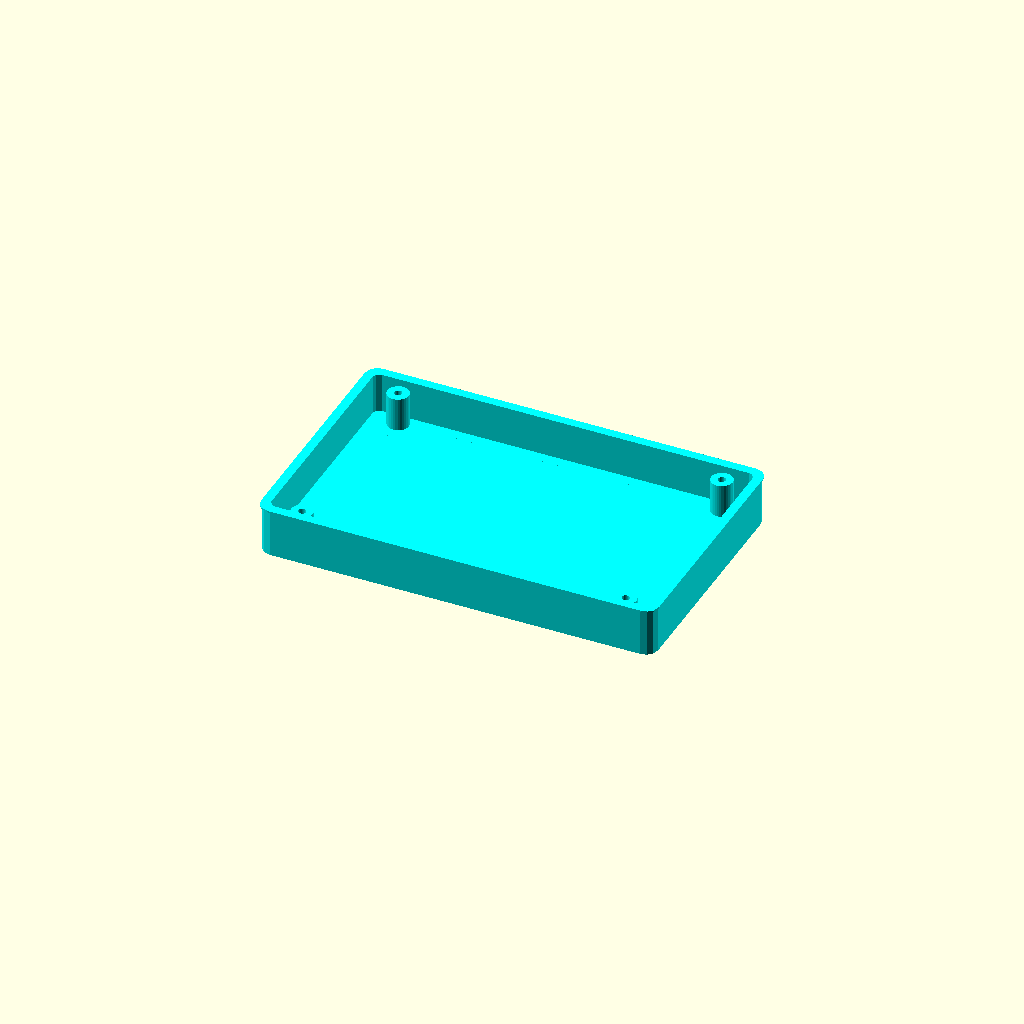
Cell 1: rendered with the file's own defaults.
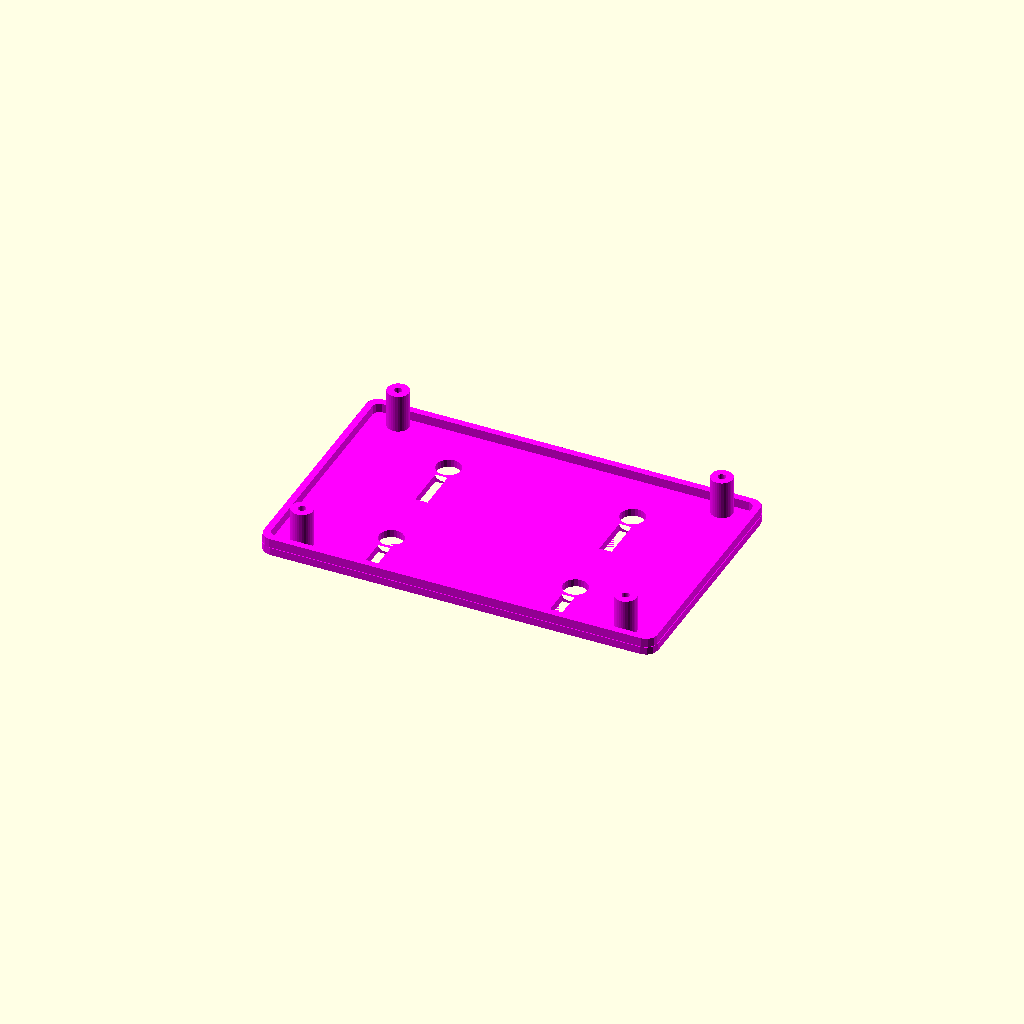
Cell 2: part = "back" (everything else at default).
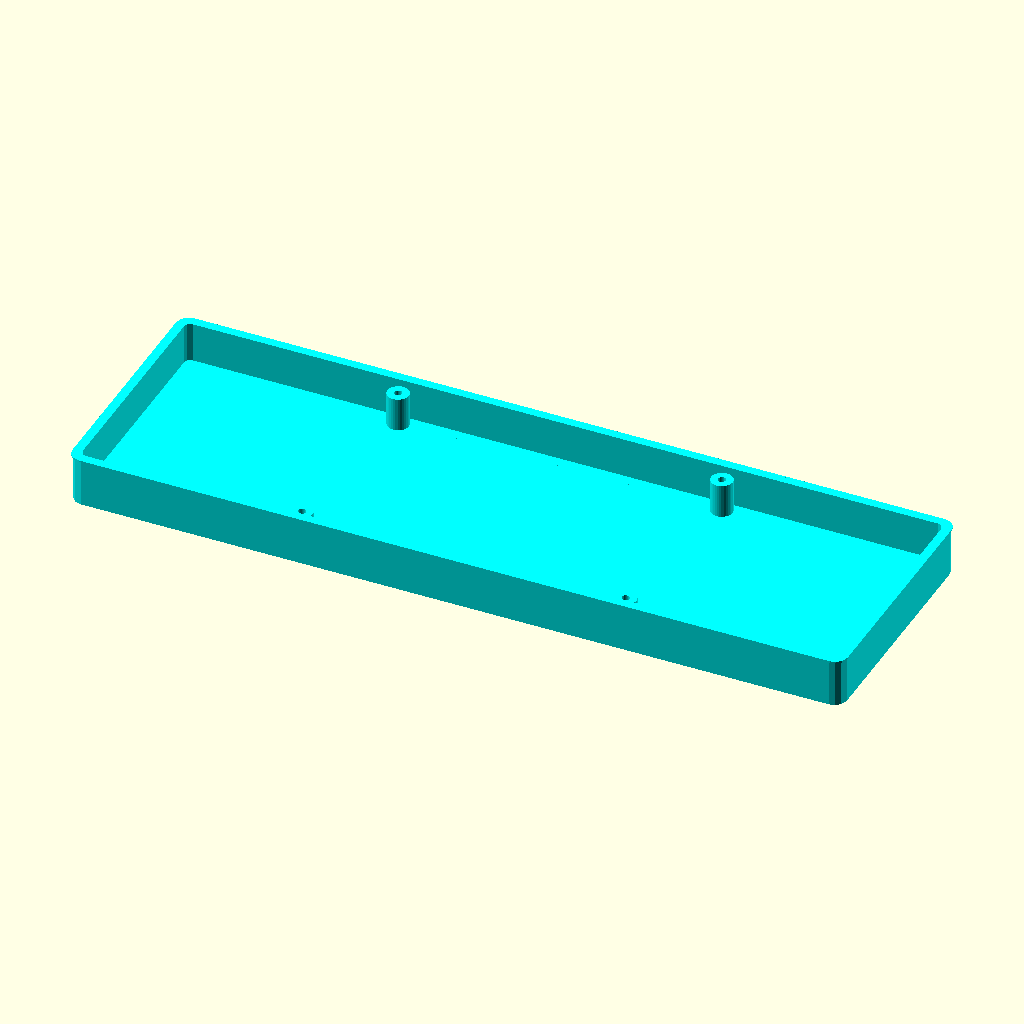
Cell 3: pcb_w = 246 (everything else at default).
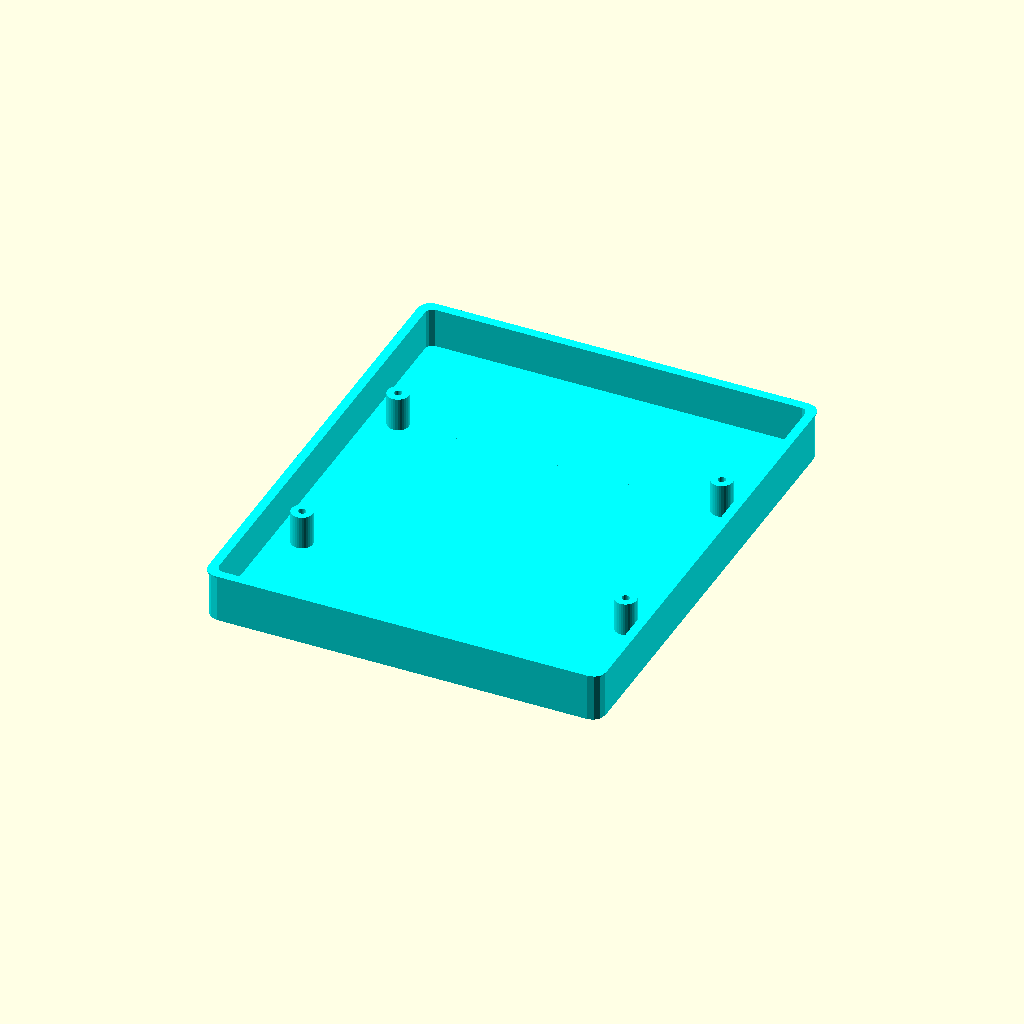
Cell 4 — pcb_h set to 148, the other parameters unchanged.
All cells are drawn from one camera (rotation 55°, 0°, 25°, orthographic, colour scheme Cornfield), so only the parameter changes between them.
Source of the model, openscad/sunton-4827s043-desk-monitor.scad:
/*
 * Sunton ESP32-4827S043 Desk Monitor Enclosure
 * --------------------------------------------
 * Parametric three-piece enclosure :
 *  - front case (bezel + PCB pocket + USB cutout)
 *  - back cover (flat, wall-mount keyholes, screw posts)
 *  - desk stand (separate wedge, screws into back cover)
 *
 * PCB reference (from manufacturer datasheet):
 *   - PCB : 123.0 x 74.0 x 1.6 mm
 *   - LCD module : 105.5 x 67.2 mm
 *   - Active area : 95.04 x 53.86 mm
 *   - Mounting holes : 4 x D3.2, entraxe 105.5 x 67.2 mm
 *
 * User-specific constraint :
 *   - USB-C port on the side, vertically centered.
 */

// ---------- Rendering toggle ----------
part = "front";    // [front, back, stand, all]

// ---------- PCB dimensions ----------
pcb_w       = 123.0;
pcb_h       = 74.0;
pcb_t       = 1.6;

// ---------- Screen ----------
mod_w       = 105.5;      // LCD module width
mod_h       = 67.2;       // LCD module height
active_w    = 95.04;
active_h    = 53.86;

// ---------- Mounting holes ----------
hole_dx     = 105.5;
hole_dy     = 67.2;
hole_d      = 3.2;
hole_r      = hole_d / 2;

// ---------- Enclosure parameters ----------
wall        = 2.5;
tol         = 0.4;        // play around PCB
body_d      = 16.0;       // depth of front case
front_t     = 3.0;        // thickness of front bezel

usb_w       = 13.0;       // USB-C cutout width
usb_h       = 6.0;        // USB-C cutout height
usb_side    = "left";     // [left, right]
usb_y       = pcb_h / 2;  // vertically centered

screw_d     = 2.5;        // self-tapping screw
boss_d      = 7.0;
back_t      = 2.5;

// ---------- Desk stand parameters ----------
stand_w     = 90.0;
stand_d     = 45.0;
stand_h_back= 22.0;       // high side
stand_h_front= 5.0;       // low side
stand_angle = atan((stand_h_back - stand_h_front) / stand_d);

// ---------- Computed ----------
body_w      = pcb_w + 2*wall + 2*tol;
body_h      = pcb_h + 2*wall + 2*tol;
pocket_w    = pcb_w + 2*tol;
pocket_h    = pcb_h + 2*tol;
pocket_d    = body_d - front_t;

// ---------- Helpers ----------
module rounded_rect(w, h, r) {
    offset(r = r) offset(delta = -r) square([w, h], center = true);
}

module front_case() {
    difference() {
        union() {
            // Main body
            linear_extrude(height = body_d)
                rounded_rect(body_w, body_h, 4);

            // Front bezel lip
            translate([0, 0, body_d - 0.5])
                linear_extrude(height = 0.5)
                    rounded_rect(body_w + 1, body_h + 1, 4);
        }

        // PCB pocket
        translate([0, 0, front_t])
            linear_extrude(height = pocket_d + 0.02)
                rounded_rect(pocket_w, pocket_h, 2);

        // Screen opening (active area + margin)
        translate([0, 0, body_d - front_t - 0.01])
            linear_extrude(height = front_t + 0.02)
                square([active_w + 1.5, active_h + 1.5], center = true);

        // Touch module clearance
        translate([0, 0, front_t])
            linear_extrude(height = body_d - front_t + 0.01)
                square([mod_w + 0.5, mod_h + 0.5], center = true);

        // USB-C cutout (side, centered vertically)
        usb_x = (usb_side == "left") ? -body_w/2 - 0.01 : body_w/2 + 0.01;
        translate([usb_x, 0, front_t + pcb_t + usb_h/2])
            cube([wall + 0.04, usb_w, usb_h], center = true);
    }

    // Mounting bosses (front half)
    for (dx = [-hole_dx/2, hole_dx/2])
        for (dy = [-hole_dy/2, hole_dy/2])
            translate([dx, dy, front_t])
                difference() {
                    cylinder(h = pocket_d - 2, d = boss_d, $fn = 32);
                    cylinder(h = pocket_d, d = screw_d, $fn = 32);
                }
}

module back_cover() {
    total_w = body_w;
    total_h = body_h;

    difference() {
        union() {
            // Back plate
            linear_extrude(height = back_t)
                rounded_rect(total_w, total_h, 4);

            // Perimeter lip to fit front case
            translate([0, 0, back_t])
                difference() {
                    linear_extrude(height = 3)
                        rounded_rect(total_w - 0.5, total_h - 0.5, 3.5);
                    linear_extrude(height = 3.1)
                        rounded_rect(total_w - 5, total_h - 5, 2);
                }

            // Screw posts (long enough to also screw the stand)
            for (dx = [-hole_dx/2, hole_dx/2])
                for (dy = [-hole_dy/2, hole_dy/2])
                    translate([dx, dy, back_t])
                        difference() {
                            cylinder(h = body_d - front_t - back_t + 2, d = boss_d, $fn = 32);
                            cylinder(h = body_d + 4, d = screw_d, $fn = 32);
                        }
        }

        // Wall-mount keyholes (2x2 grid, on back face)
        for (x = [-30, 30])
            for (y = [-20, 20])
                translate([x, y, -0.01])
                    keyhole();
    }
}

module keyhole() {
    linear_extrude(height = back_t + 0.02) {
        union() {
            circle(d = 8, $fn = 24);
            translate([0, -12, 0])
                square([4, 14], center = true);
        }
    }
}

module desk_stand() {
    // Wedge: print with large face down => no supports
    // Back face angle = stand_angle from horizontal
    difference() {
        // Solid wedge
        rotate([90, 0, 0])
            linear_extrude(height = stand_w, center = true, convexity = 2)
                polygon(points=[
                    [-stand_d/2, 0],
                    [stand_d/2, 0],
                    [stand_d/2, stand_h_front],
                    [-stand_d/2, stand_h_back]
                ]);

        // Screw holes into back cover (use two lower holes)
        // Back cover hole spacing is hole_dx x hole_dy.
        // We place the stand holes at the same spacing, near the bottom.
        for (dx = [-hole_dx/2, hole_dx/2])
            translate([dx, -stand_w/2 + 10, 4])
                rotate([-90, 0, 0])
                    cylinder(h = stand_w - 12, d = screw_d, $fn = 32);
    }
}

// ---------- Render ----------
if (part == "front" || part == "all")
    color("cyan") front_case();

if (part == "back" || part == "all")
    translate([part == "all" ? body_w + 20 : 0, 0, 0])
        color("magenta") back_cover();

if (part == "stand" || part == "all")
    translate([part == "all" ? -body_w - 20 : 0, 0, 0])
        color("yellow") desk_stand();
Customizer parameters (derived from the source; name, type, default, range or options):
part: string, default "front", options "front", "back", "stand", "all"
pcb_w: number, default 123
pcb_h: number, default 74
pcb_t: number, default 1.6
mod_w: number, default 105.5
mod_h: number, default 67.2
active_w: number, default 95.04
active_h: number, default 53.86
hole_dx: number, default 105.5
hole_dy: number, default 67.2
hole_d: number, default 3.2
wall: number, default 2.5
tol: number, default 0.4
body_d: number, default 16
front_t: number, default 3
usb_w: number, default 13
usb_h: number, default 6
usb_side: string, default "left", options "left", "right"
screw_d: number, default 2.5
boss_d: number, default 7
back_t: number, default 2.5
stand_w: number, default 90
stand_d: number, default 45
stand_h_back: number, default 22
stand_h_front: number, default 5
